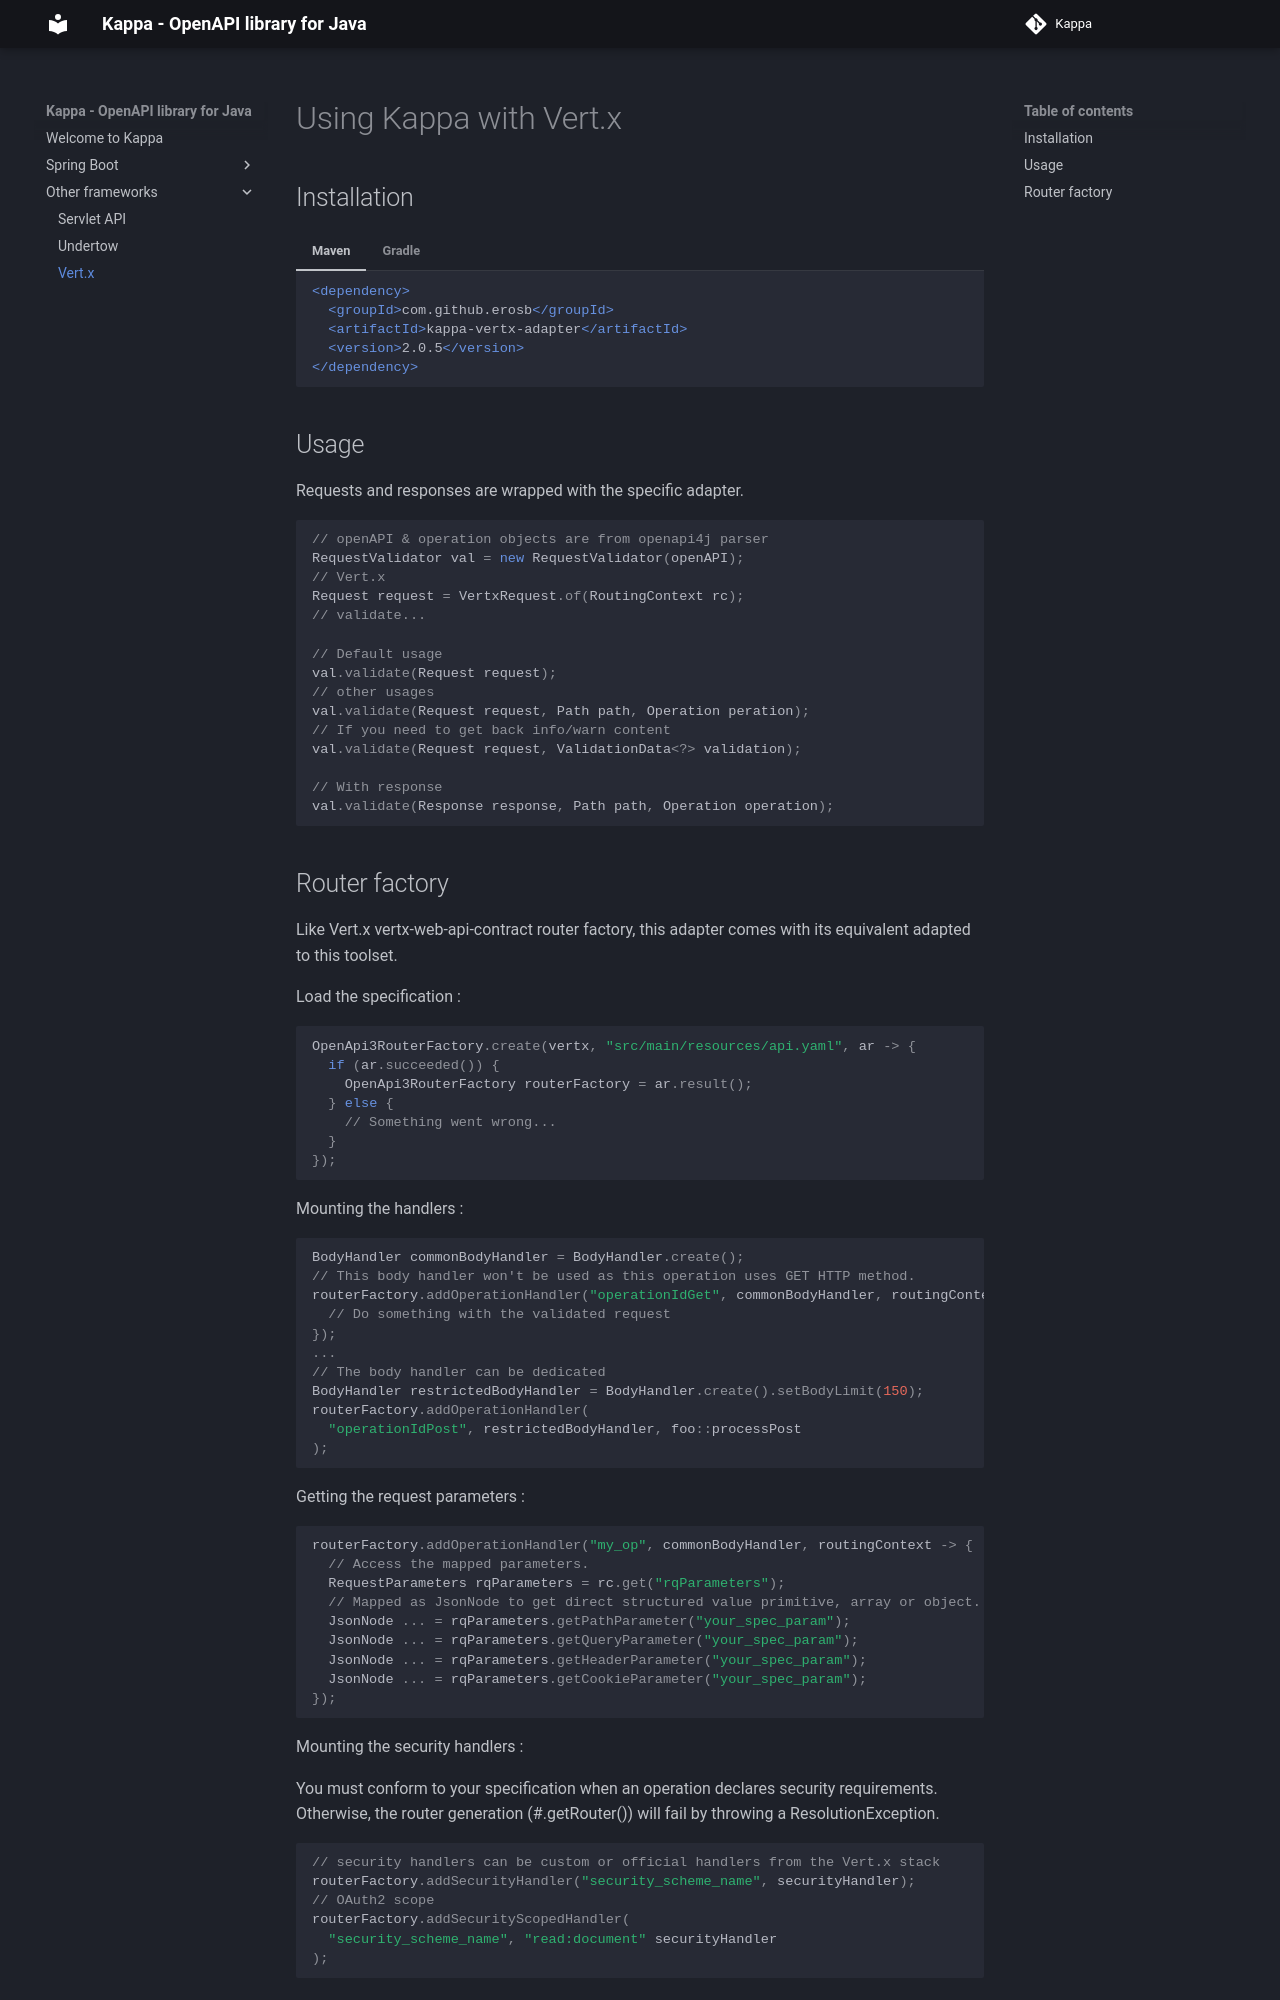

repository: erosb/kappa · page: other-frameworks/vertx/index.html · generator: mkdocs

# Using Kappa with Vert.x

## Installation

=== "Maven"

    ```xml
    <dependency>
      <groupId>com.github.erosb</groupId>
      <artifactId>kappa-vertx-adapter</artifactId>
      <version>{{ kappa_version }}</version>
    </dependency>
    ```

=== "Gradle"

    ```kotlin
      testImplementation("com.github.erosb:kappa-vertx-adapter:{{ kappa_version }}")
    ```



## Usage

Requests and responses are wrapped with the specific adapter.
```java
// openAPI & operation objects are from openapi4j parser
RequestValidator val = new RequestValidator(openAPI);
// Vert.x
Request request = VertxRequest.of(RoutingContext rc);
// validate...

// Default usage
val.validate(Request request);
// other usages
val.validate(Request request, Path path, Operation peration);
// If you need to get back info/warn content
val.validate(Request request, ValidationData<?> validation);

// With response
val.validate(Response response, Path path, Operation operation);
```
